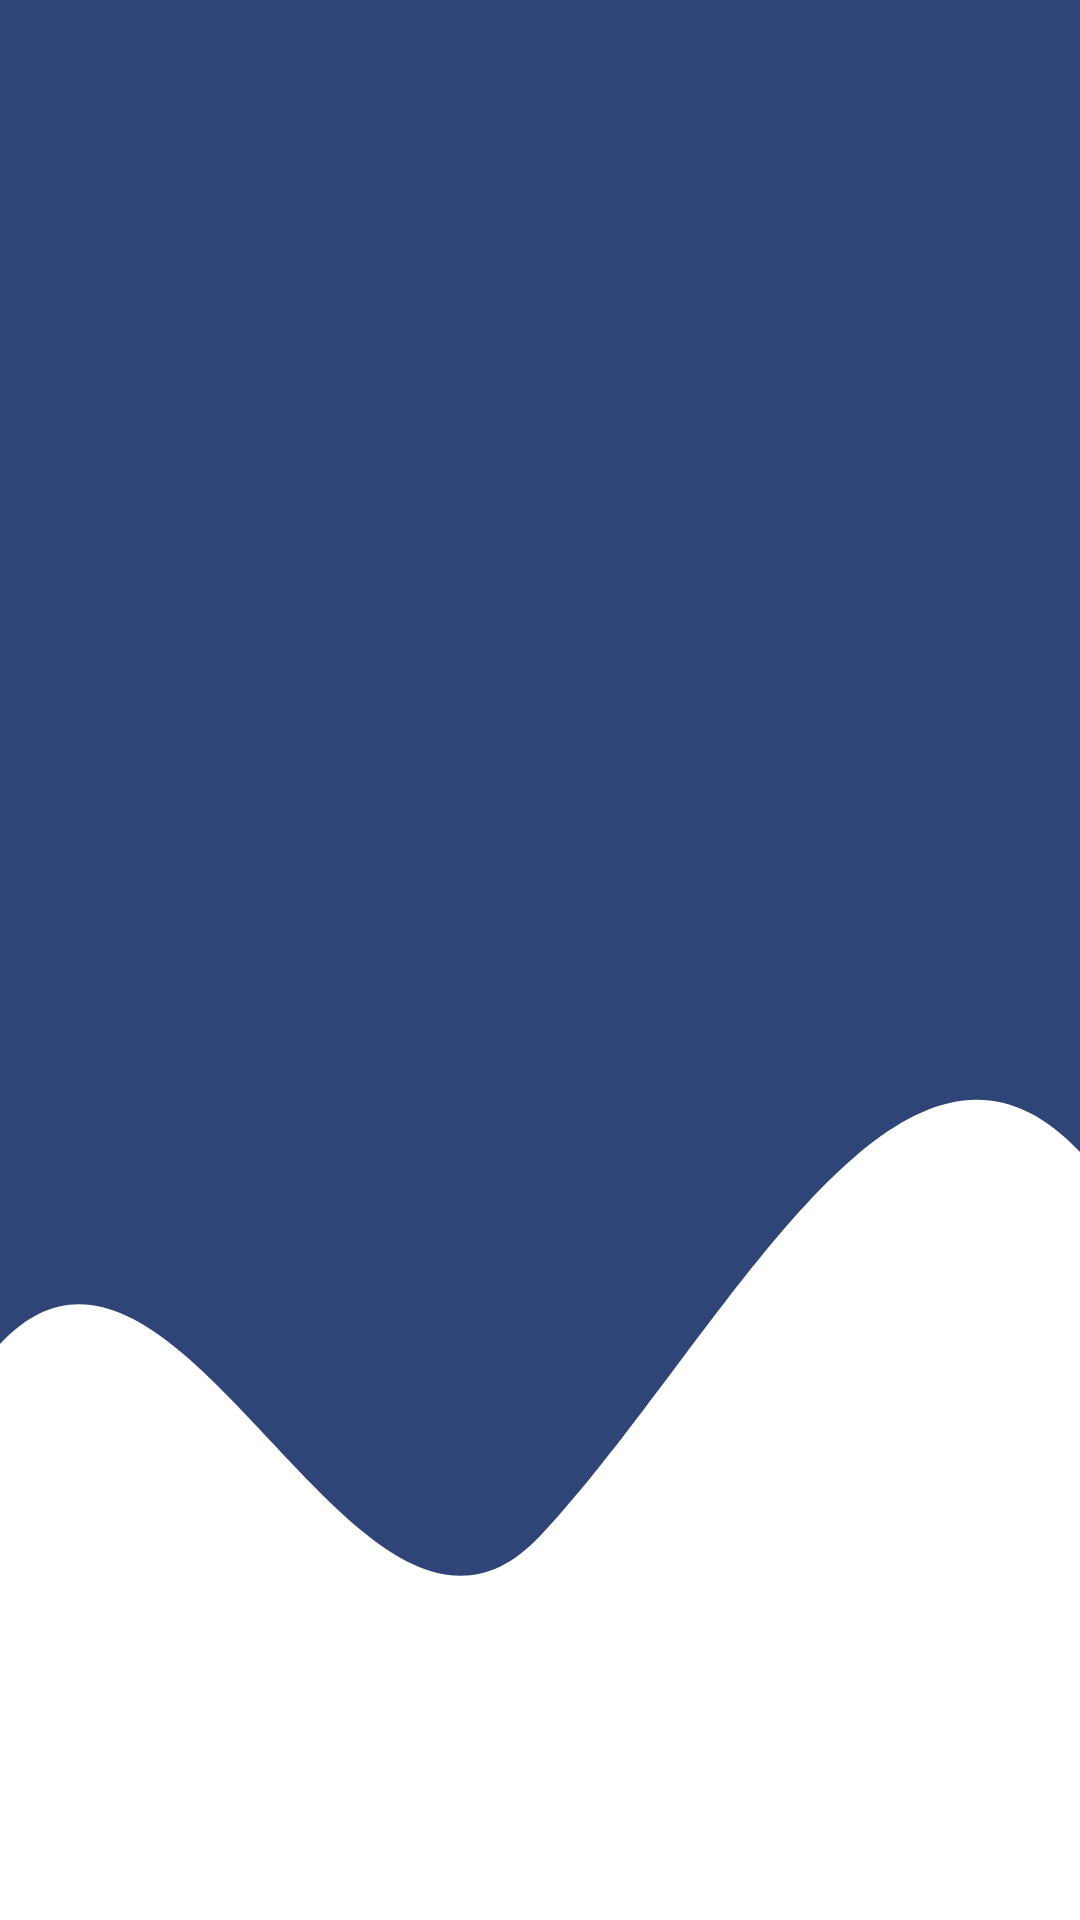

Layout XML and referenced resources for this Android screen:
<!-- AndroidManifest.xml: application theme Theme.BudgetTracker -->
<!-- res/layout/nav_header.xml -->
<?xml version="1.0" encoding="utf-8"?>
<LinearLayout xmlns:android="http://schemas.android.com/apk/res/android"
    xmlns:app="http://schemas.android.com/apk/res-auto"
    android:orientation="vertical"
    android:layout_width="match_parent"
    android:layout_height="200dp"
    android:padding="16dp"
    android:gravity="bottom"
    android:background="@drawable/nav_header_bg"
    android:backgroundTint="@color/primary"
    android:theme="@style/ThemeOverlay.Material3.Dark">

    <ImageView
        android:layout_width="94dp"
        android:layout_height="75dp"
        android:layout_marginBottom="8dp"
        android:background="@color/transparent"
        android:contentDescription="@string/app_name"
        android:padding="8dp"
        android:src="@drawable/ic_launcher_foreground" />

    <TextView
        android:layout_width="wrap_content"
        android:layout_height="wrap_content"
        android:text="@string/app_name"
        android:textColor="@color/text_on_primary"
        android:textSize="30sp"
        android:textStyle="bold"
        android:paddingBottom="40dp"/>

    <TextView
        android:layout_width="wrap_content"
        android:layout_height="wrap_content"
        android:textColor="@color/text_on_primary"
        android:textSize="12sp"
        android:layout_marginTop="4dp"/>


</LinearLayout>
<!-- resources referenced by this layout -->
<resources>
  <color name="primary">#2F4578</color>
  <color name="text_on_primary">#FFFFFF</color>
  <color name="transparent">#00000000</color>
  <!-- drawable nav_header_bg (drawable) -->
  <vector xmlns:android="http://schemas.android.com/apk/res/android"
      android:width="360dp"
      android:height="200dp"
      android:viewportWidth="360"
      android:viewportHeight="200">
  
      <path
          android:fillColor="@color/primary_variant"
          android:pathData="
              M0,140
              C60,120 120,180 180,160
              C240,140 300,100 360,120
              L360,0
              L0,0
              Z"/>
  </vector>
  <string name="app_name">Budget Buddy</string>
  <style name="Theme.BudgetTracker" parent="Base.Theme.BudgetTracker" />
  <color name="primary_variant">#3D5A8C</color>
  <style name="Base.Theme.BudgetTracker" parent="Theme.Material3.Light.NoActionBar">
          
          <item name="colorPrimary">@color/primary</item>
          <item name="colorPrimaryVariant">@color/primary_variant</item>
          <item name="colorOnPrimary">@color/text_on_primary</item>
  
          
          <item name="colorSecondary">@color/secondary</item>
          <item name="colorSecondaryVariant">@color/secondary_variant</item>
          <item name="colorOnSecondary">@color/text_on_secondary</item>
  
          
          <item name="android:colorBackground">@color/background_primary</item>
          <item name="colorSurface">@color/surface</item>
          <item name="colorOnSurface">@color/text_primary</item>
  
          
          <item name="android:statusBarColor">@color/statusBar</item>
  
          
          <item name="android:textColorPrimary">@color/text_primary</item>
          <item name="android:textColorSecondary">@color/text_secondary</item>
  
          
          <item name="colorError">@color/error</item>
          <item name="android:windowBackground">@color/background_primary</item>
      </style>
  <color name="secondary">#FF8C42</color>
  <color name="secondary_variant">#FF9D5C</color>
  <color name="text_on_secondary">#FFFFFF</color>
  <color name="background_primary">#FFFFFF</color>
  <color name="surface">#FFFFFF</color>
  <color name="text_primary">#000000</color>
  <color name="statusBar">#2F4578</color>
  <color name="text_secondary">#757575</color>
  <color name="error">#F44336</color>
</resources>
